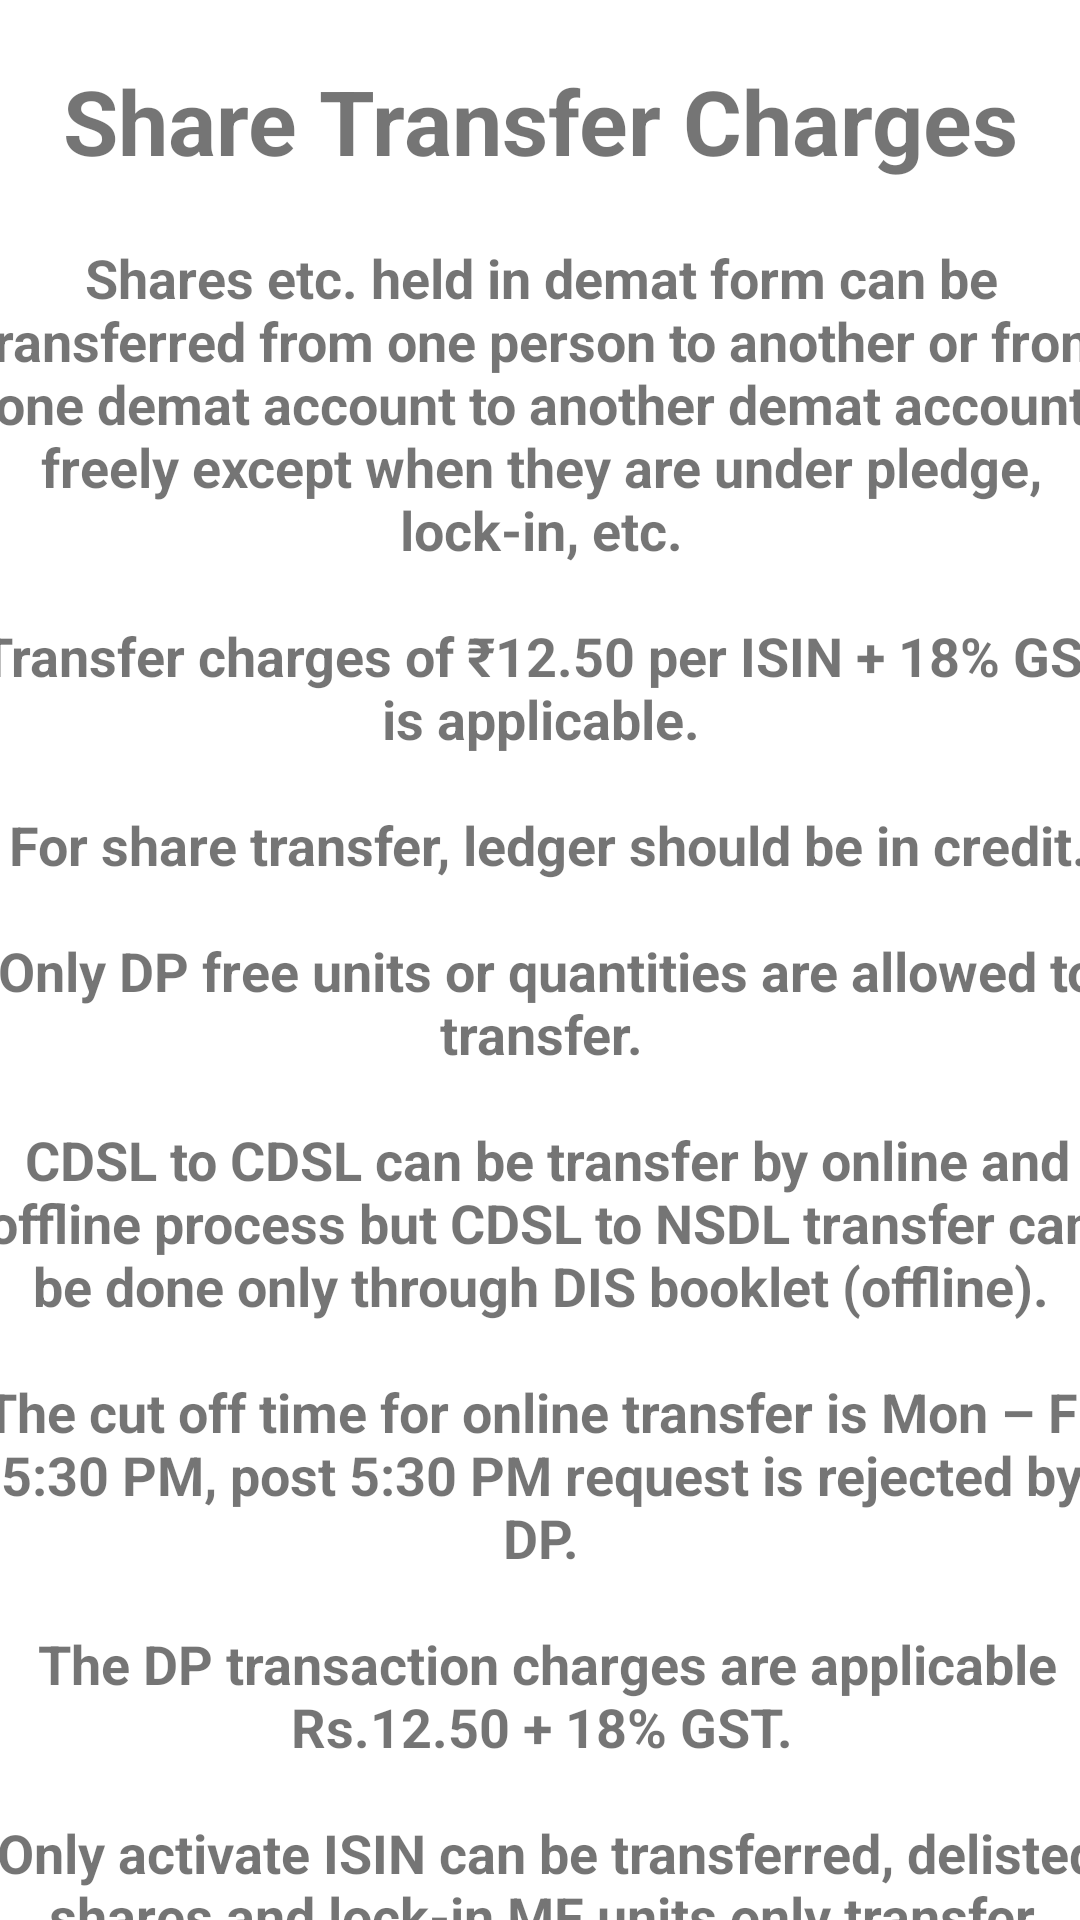

The Android layout XML behind this screen, and the referenced resources:
<!-- AndroidManifest.xml: application theme Theme.5PaisaInformation -->
<!-- res/layout/activity_sharetrf.xml -->
<?xml version="1.0" encoding="utf-8"?>
<androidx.constraintlayout.widget.ConstraintLayout xmlns:android="http://schemas.android.com/apk/res/android"
    xmlns:app="http://schemas.android.com/apk/res-auto"
    xmlns:tools="http://schemas.android.com/tools"
    android:layout_width="match_parent"
    android:layout_height="match_parent"
    tools:context=".SharetrfActivity">

    <TextView
        android:id="@+id/editTextTextMultiLine2"
        android:layout_width="0dp"
        android:layout_height="wrap_content"
        android:ems="10"
        android:padding="20sp"
        android:inputType="textMultiLine"
        android:text="Share Transfer Charges"
        android:textAlignment="center"
        android:textSize="30dp"
        android:textStyle="bold"
        app:layout_constraintEnd_toEndOf="parent"
        app:layout_constraintStart_toStartOf="parent"
        app:layout_constraintTop_toTopOf="parent"
        tools:ignore="MissingConstraints,RtlCompat" />

    <TextView
        android:id="@+id/textView"
        android:layout_width="386dp"
        android:layout_height="611dp"
        android:text="@string/transfer"
        android:textAlignment="center"
        android:textSize="18dp"
        android:textStyle="bold"
        app:layout_constraintBottom_toBottomOf="parent"
        app:layout_constraintEnd_toEndOf="parent"
        app:layout_constraintStart_toStartOf="parent"
        app:layout_constraintTop_toBottomOf="@+id/editTextTextMultiLine2"
        app:layout_constraintVertical_bias="0.001"
        tools:ignore="MissingConstraints" />

    <com.google.android.gms.ads.AdView
        android:id="@+id/adView"
        android:layout_width="wrap_content"
        android:layout_height="wrap_content"
        android:layout_alignParentBottom="true"
        android:layout_centerHorizontal="true"
        app:adSize="BANNER"
        app:adUnitId="ca-app-pub-1373457972994236/4464657607"
        app:layout_constraintBottom_toBottomOf="parent"
        app:layout_constraintEnd_toEndOf="parent"
        app:layout_constraintStart_toStartOf="parent"
        app:layout_constraintTop_toBottomOf="@+id/textView"></com.google.android.gms.ads.AdView>
</androidx.constraintlayout.widget.ConstraintLayout>
<!-- resources referenced by this layout -->
<resources>
  <string name="transfer">
          Shares etc. held in demat form can be transferred from one person to another or from one demat account to another demat account freely except when they are under pledge, lock-in, etc.\n\n
          Transfer charges of ₹12.50 per ISIN + 18% GST is applicable.\n\n
          For share transfer, ledger should be in credit.\n\n
          Only DP free units or quantities are allowed to transfer.\n\n
          CDSL to CDSL can be transfer by online and offline process but CDSL to NSDL transfer can be done only through DIS booklet (offline).\n\n
          The cut off time for online transfer is Mon – Fri 5:30 PM, post 5:30 PM request is rejected by DP.\n\n
          The DP transaction charges are applicable Rs.12.50 + 18% GST.\n\n
          Only activate ISIN can be transferred, delisted shares and lock-in MF units only transfer through close and transfer process.\n\n
      </string>
  <style name="Theme.5PaisaInformation" parent="Theme.MaterialComponents.DayNight.DarkActionBar">
          
          <item name="colorPrimary">@color/purple_500</item>
          <item name="colorPrimaryVariant">@color/purple_700</item>
          <item name="colorOnPrimary">@color/white</item>
          
          <item name="colorSecondary">@color/teal_200</item>
          <item name="colorSecondaryVariant">@color/teal_700</item>
          <item name="colorOnSecondary">@color/black</item>
          
          <item name="android:statusBarColor">?attr/colorPrimaryVariant</item>
          
      </style>
  <!-- not gathered from this repository: default colours our renderer supplied (Android Studio template values) -->
  <color name="purple_500">#FF6200EE</color>
  <color name="purple_700">#FF3700B3</color>
  <color name="teal_200">#FF03DAC5</color>
  <color name="teal_700">#FF018786</color>
  <color name="black">#FF000000</color>
  <color name="white">#FFFFFFFF</color>
</resources>
